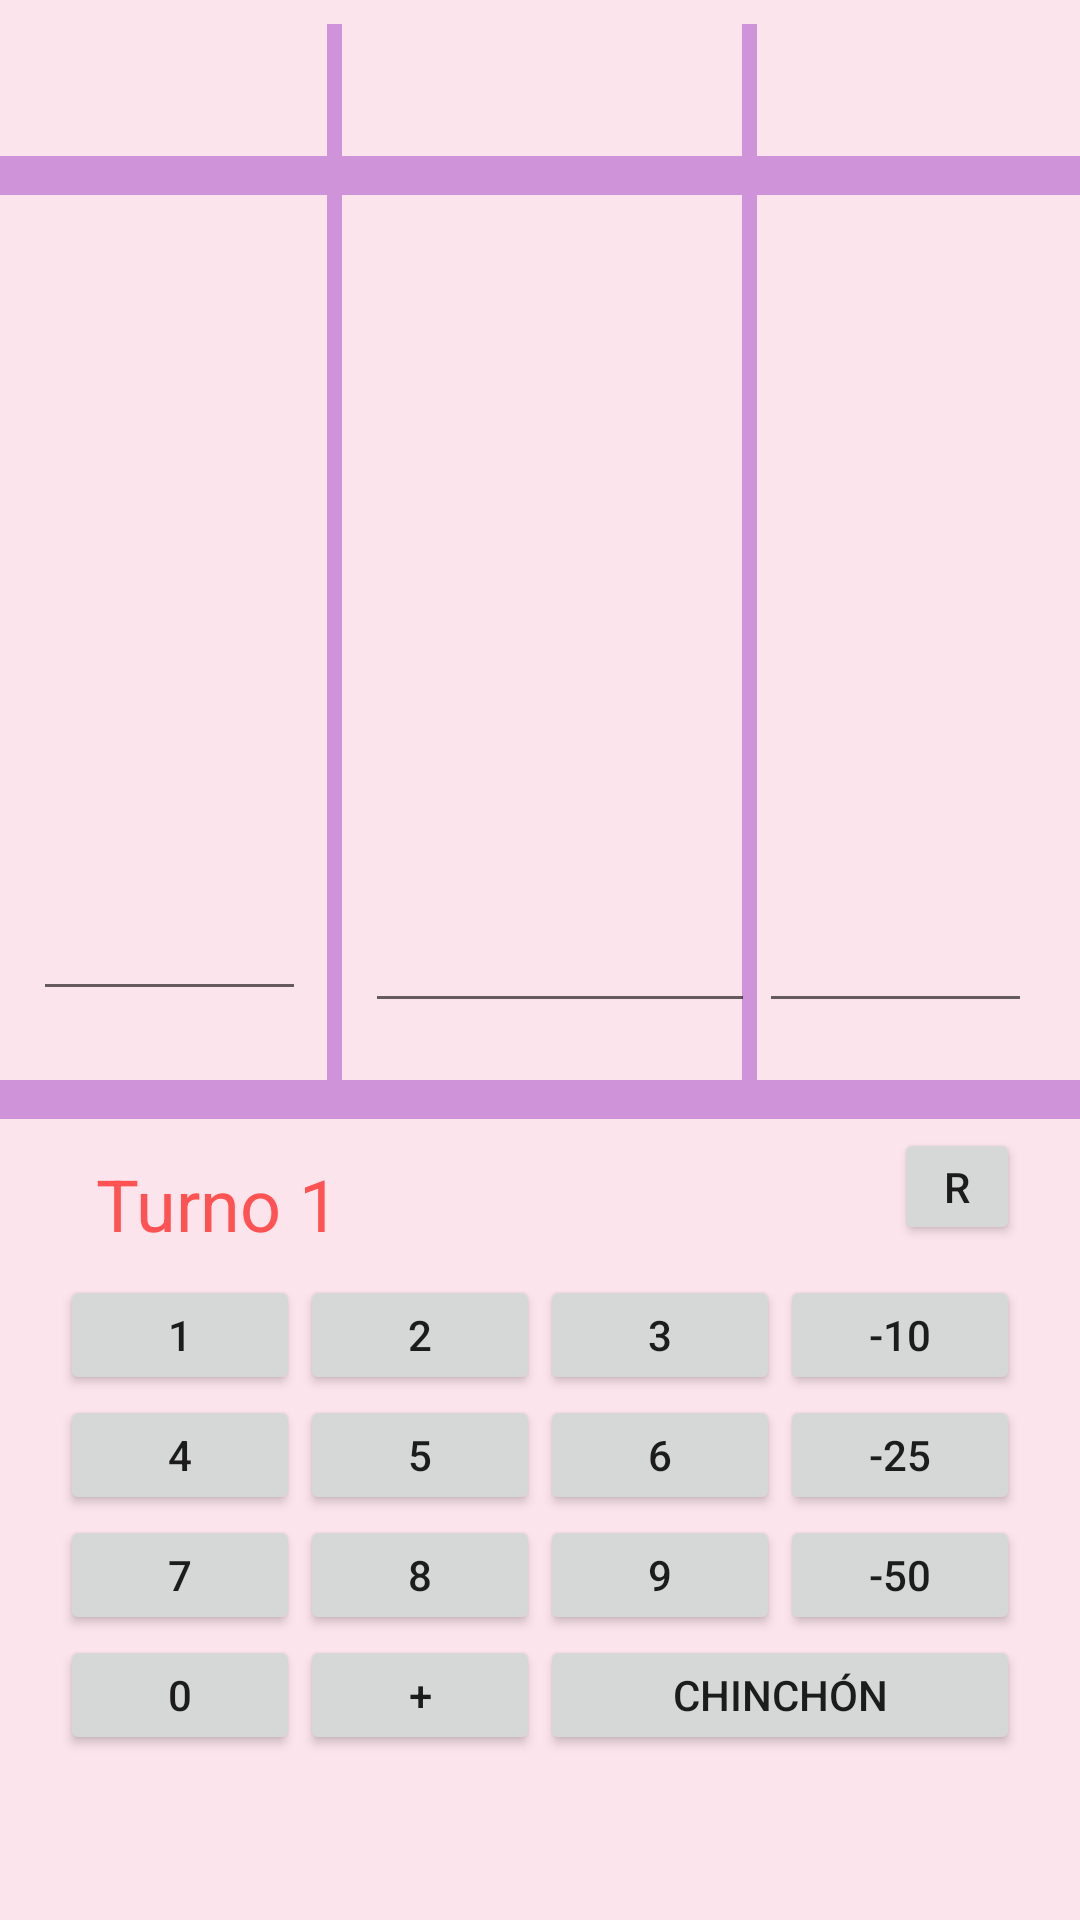

Android layout source for this screen:
<!-- AndroidManifest.xml: application theme Theme.Chinchón -->
<!-- res/layout/activity_jugadores3.xml -->
<?xml version="1.0" encoding="utf-8"?>
<androidx.constraintlayout.widget.ConstraintLayout xmlns:android="http://schemas.android.com/apk/res/android"
    xmlns:app="http://schemas.android.com/apk/res-auto"
    xmlns:tools="http://schemas.android.com/tools"
    android:layout_width="match_parent"
    android:layout_height="match_parent"
    android:background="#FCE4EC"
    tools:context=".Jugadores2">

    <View
        android:id="@+id/view"
        android:layout_width="5dp"
        android:layout_height="360dp"
        android:layout_marginTop="8dp"
        android:background="#CE93D8"
        app:layout_constraintEnd_toEndOf="parent"
        app:layout_constraintHorizontal_bias="0.307"
        app:layout_constraintStart_toStartOf="parent"
        app:layout_constraintTop_toTopOf="parent" />

    <View
        android:id="@+id/view4"
        android:layout_width="5dp"
        android:layout_height="360dp"
        android:layout_marginTop="8dp"
        android:background="#CE93D8"
        app:layout_constraintEnd_toEndOf="parent"
        app:layout_constraintHorizontal_bias="0.697"
        app:layout_constraintStart_toStartOf="parent"
        app:layout_constraintTop_toTopOf="parent" />

    <View
        android:id="@+id/view3"
        android:layout_width="fill_parent"
        android:layout_height="13dp"
        android:layout_marginTop="44dp"
        android:background="#CE93D8"
        app:layout_constraintEnd_toEndOf="parent"
        app:layout_constraintHorizontal_bias="0.0"
        app:layout_constraintStart_toStartOf="parent"
        app:layout_constraintTop_toTopOf="@+id/view" />

    <View
        android:id="@+id/view2"
        android:layout_width="fill_parent"
        android:layout_height="13dp"
        android:layout_marginTop="352dp"
        android:background="#CE93D8"
        app:layout_constraintEnd_toEndOf="parent"
        app:layout_constraintHorizontal_bias="0.0"
        app:layout_constraintStart_toStartOf="parent"
        app:layout_constraintTop_toTopOf="@+id/view" />

    <TextView
        android:id="@+id/jug3"
        android:layout_width="93dp"
        android:layout_height="31dp"
        android:layout_marginStart="280dp"
        android:layout_marginTop="8dp"
        android:textAlignment="center"
        android:textColor="#FF5252"
        android:textSize="18sp"
        app:layout_constraintStart_toStartOf="parent"
        app:layout_constraintTop_toTopOf="parent" />

    <TextView
        android:id="@+id/jug1"
        android:layout_width="93dp"
        android:layout_height="31dp"
        android:layout_marginStart="8dp"
        android:layout_marginTop="8dp"
        android:textAlignment="center"
        android:textColor="#FF5252"
        android:textSize="18sp"
        app:layout_constraintStart_toStartOf="parent"
        app:layout_constraintTop_toTopOf="parent" />

    <TextView
        android:id="@+id/jug1"
        android:layout_width="132dp"
        android:layout_height="31dp"
        android:layout_marginTop="8dp"
        android:layout_marginEnd="16dp"
        android:textAlignment="center"
        android:textColor="#FF5252"
        android:textSize="18sp"
        app:layout_constraintEnd_toStartOf="@+id/jug3"
        app:layout_constraintTop_toTopOf="parent" />

    <EditText
        android:id="@+id/puntosjug2"
        android:layout_width="91dp"
        android:layout_height="270dp"
        android:layout_marginStart="8dp"
        android:layout_marginTop="28dp"
        android:editable="true"
        android:ems="10"
        android:focusableInTouchMode="true"
        android:gravity="center|top"
        android:inputType="textMultiLine|textNoSuggestions"
        android:isScrollContainer="true"
        android:textColor="#EF5350"
        app:layout_constraintEnd_toStartOf="@+id/view"
        app:layout_constraintHorizontal_bias="0.307"
        app:layout_constraintStart_toStartOf="parent"
        app:layout_constraintTop_toBottomOf="@+id/jug3" />

    <EditText
        android:id="@+id/puntosjug4"
        android:layout_width="91dp"
        android:layout_height="270dp"
        android:layout_marginTop="32dp"
        android:layout_marginEnd="16dp"
        android:editable="true"
        android:ems="10"
        android:focusableInTouchMode="true"
        android:gravity="center|top"
        android:inputType="textMultiLine|textNoSuggestions"
        android:isScrollContainer="true"
        android:textColor="#EF5350"
        app:layout_constraintEnd_toEndOf="parent"
        app:layout_constraintTop_toBottomOf="@+id/jug3" />

    <EditText
        android:id="@+id/puntosjug3"
        android:layout_width="130dp"
        android:layout_height="274dp"
        android:layout_marginTop="28dp"
        android:layout_marginEnd="4dp"
        android:editable="true"
        android:ems="10"
        android:focusableInTouchMode="true"
        android:gravity="center|top"
        android:inputType="textMultiLine|textNoSuggestions"
        android:textColor="#EF5350"
        app:layout_constraintEnd_toEndOf="parent"
        app:layout_constraintHorizontal_bias="0.068"
        app:layout_constraintStart_toEndOf="@+id/view"
        app:layout_constraintTop_toBottomOf="@+id/jug1" />

    <TextView
        android:id="@+id/turno"
        android:layout_width="149dp"
        android:layout_height="31dp"
        android:layout_marginStart="32dp"
        android:layout_marginTop="12dp"
        android:text="Turno 1"
        android:textAlignment="textStart"
        android:textColor="#FF5252"
        android:textSize="24sp"
        app:layout_constraintStart_toStartOf="parent"
        app:layout_constraintTop_toBottomOf="@+id/view2" />

    <TextView
        android:id="@+id/puntajeArbitriario"
        android:layout_width="86dp"
        android:layout_height="32dp"
        android:layout_marginStart="16dp"
        android:layout_marginTop="16dp"
        android:textAlignment="textEnd"
        android:textColor="#FF6E40"
        android:textSize="24sp"
        app:layout_constraintStart_toEndOf="@+id/turno"
        app:layout_constraintTop_toBottomOf="@+id/view" />

    <TableLayout
        android:layout_width="320dp"
        android:layout_height="185dp"
        android:layout_marginTop="52dp"
        app:layout_constraintEnd_toEndOf="parent"
        app:layout_constraintStart_toStartOf="parent"
        app:layout_constraintTop_toBottomOf="@+id/view2">

        <TableRow
            android:layout_width="match_parent"
            android:layout_height="match_parent">

            <Button
                android:id="@+id/button25"
                android:layout_width="80dp"
                android:layout_height="40dp"
                android:onClick="Boton1"
                android:text="1" />

            <Button
                android:id="@+id/button24"
                android:layout_width="80dp"
                android:layout_height="40dp"
                android:onClick="Boton2"
                android:text="2" />

            <Button
                android:id="@+id/button23"
                android:layout_width="80dp"
                android:layout_height="40dp"
                android:onClick="Boton3"
                android:text="3" />

            <Button
                android:id="@+id/button22"
                android:layout_width="80dp"
                android:layout_height="40dp"
                android:onClick="BotonMenos10"
                android:text="-10" />
        </TableRow>

        <TableRow
            android:layout_width="match_parent"
            android:layout_height="match_parent">

            <Button
                android:id="@+id/button27"
                android:layout_width="80dp"
                android:layout_height="40dp"
                android:onClick="Boton4"
                android:text="4" />

            <Button
                android:id="@+id/button28"
                android:layout_width="80dp"
                android:layout_height="40dp"
                android:onClick="Boton5"
                android:text="5" />

            <Button
                android:id="@+id/button29"
                android:layout_width="80dp"
                android:layout_height="40dp"
                android:onClick="Boton6"
                android:text="6" />

            <Button
                android:id="@+id/button26"
                android:layout_width="80dp"
                android:layout_height="40dp"
                android:onClick="BotonMenos25"
                android:text="-25" />
        </TableRow>

        <TableRow
            android:layout_width="match_parent"
            android:layout_height="match_parent">

            <Button
                android:id="@+id/button30"
                android:layout_width="80dp"
                android:layout_height="40dp"
                android:onClick="Boton7"
                android:text="7" />

            <Button
                android:id="@+id/button31"
                android:layout_width="80dp"
                android:layout_height="40dp"
                android:onClick="Boton8"
                android:text="8" />

            <Button
                android:id="@+id/button32"
                android:layout_width="80dp"
                android:layout_height="40dp"
                android:onClick="Boton9"
                android:text="9" />

            <Button
                android:id="@+id/button33"
                android:layout_width="80dp"
                android:layout_height="40dp"
                android:onClick="BotonMenos50"
                android:text="-50" />
        </TableRow>

        <TableRow
            android:layout_width="match_parent"
            android:layout_height="76dp">

            <Button
                android:id="@+id/button34"
                android:layout_width="80dp"
                android:layout_height="40dp"
                android:onClick="Boton0"
                android:text="0" />

            <Button
                android:id="@+id/button35"
                android:layout_width="80dp"
                android:layout_height="40dp"
                android:onClick="BotonMas"
                android:text="+" />

            <Button
                android:id="@+id/button37"
                android:layout_width="80dp"
                android:layout_height="40dp"
                android:layout_span="2"
                android:onClick="botonChinchon"
                android:text="Chinchón" />
        </TableRow>
    </TableLayout>

    <Button
        android:id="@+id/button38"
        android:layout_width="42dp"
        android:layout_height="39dp"
        android:layout_marginTop="8dp"
        android:onClick="botonBorrar"
        android:text="R"
        app:layout_constraintEnd_toEndOf="parent"
        app:layout_constraintHorizontal_bias="0.424"
        app:layout_constraintStart_toEndOf="@+id/puntajeArbitriario"
        app:layout_constraintTop_toBottomOf="@+id/view" />

</androidx.constraintlayout.widget.ConstraintLayout>
<!-- resources referenced by this layout -->
<resources>
  <style name="Theme.Chinchón" parent="Theme.MaterialComponents.DayNight.DarkActionBar">
          
          <item name="colorPrimary">@color/purple_500</item>
          <item name="colorPrimaryVariant">@color/purple_700</item>
          <item name="colorOnPrimary">@color/white</item>
          
          <item name="colorSecondary">@color/teal_200</item>
          <item name="colorSecondaryVariant">@color/teal_700</item>
          <item name="colorOnSecondary">@color/black</item>
          
          <item name="android:statusBarColor" tools:targetApi="l">?attr/colorPrimaryVariant</item>
          
      </style>
  <!-- not gathered from this repository: default colours our renderer supplied (Android Studio template values) -->
  <color name="purple_500">#FF6200EE</color>
  <color name="purple_700">#FF3700B3</color>
  <color name="teal_200">#FF03DAC5</color>
  <color name="teal_700">#FF018786</color>
  <color name="black">#FF000000</color>
  <color name="white">#FFFFFFFF</color>
</resources>
